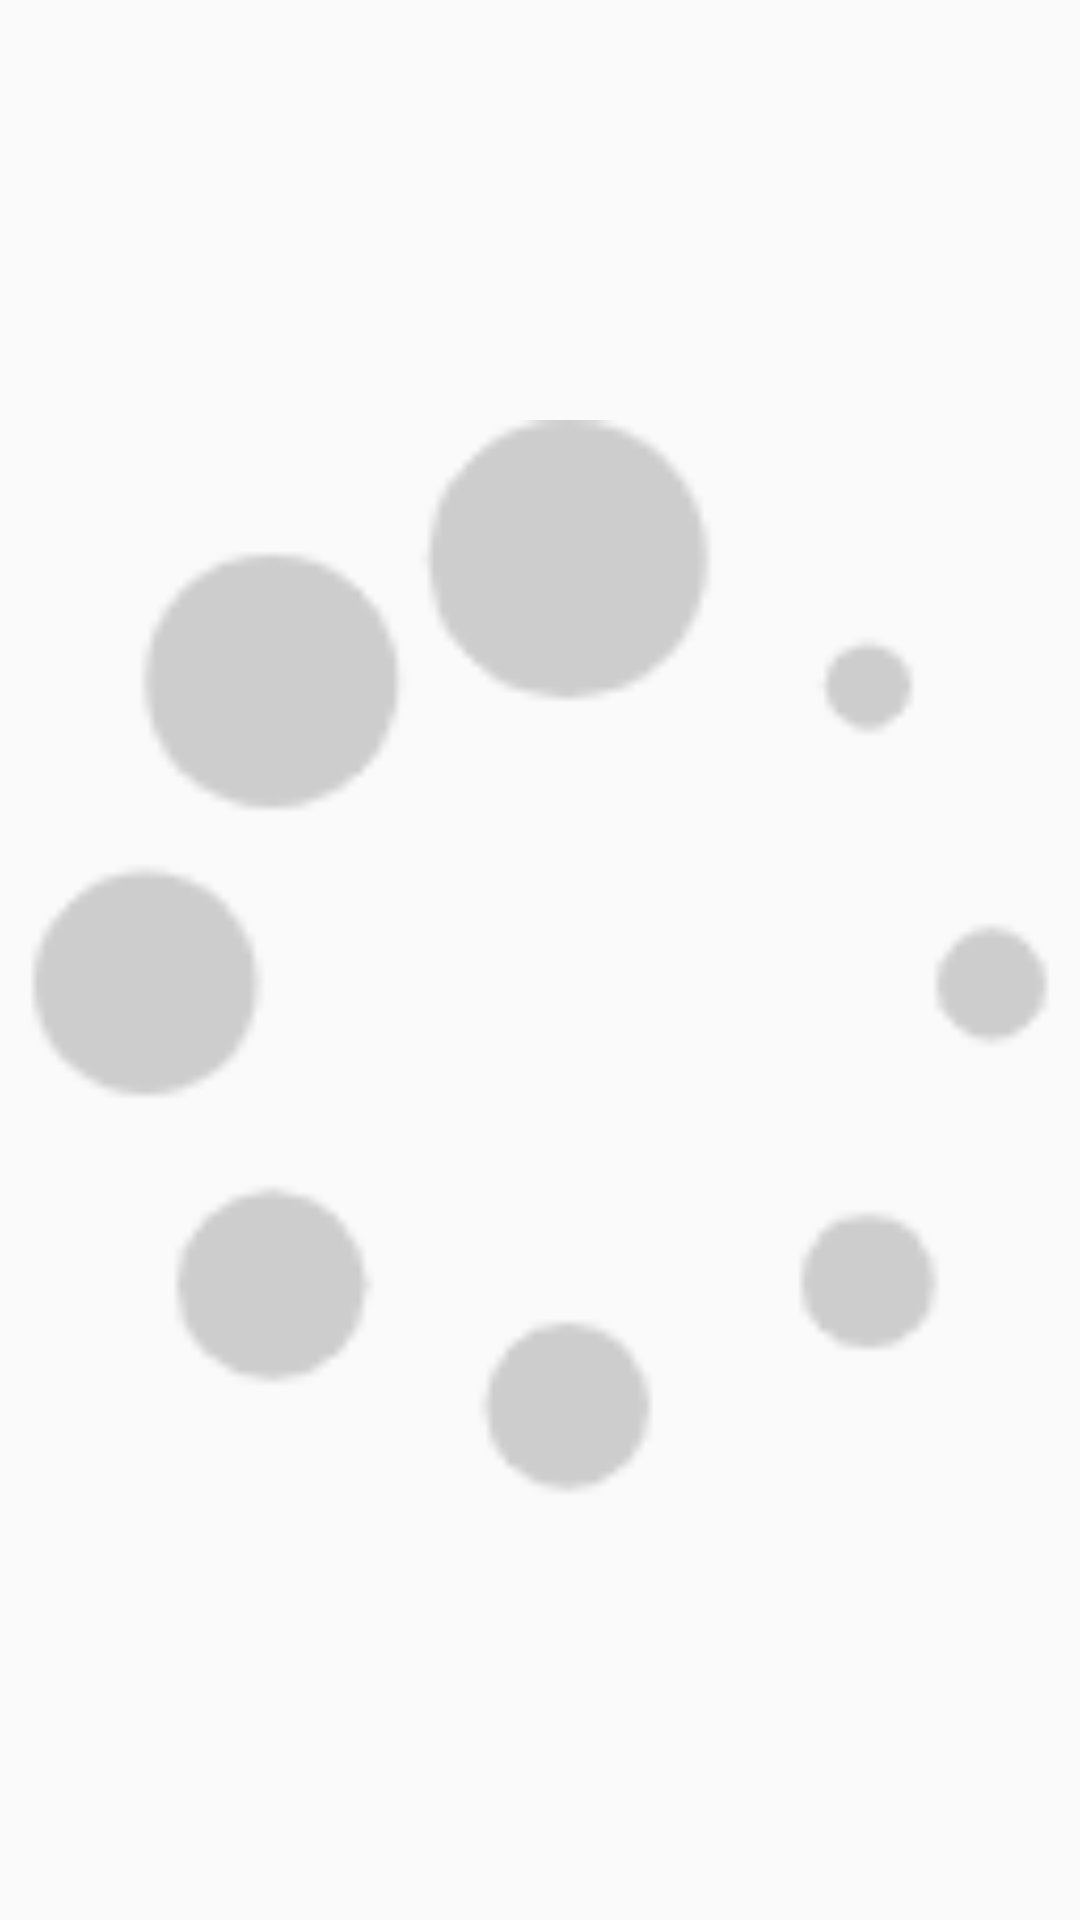

Here is an Android app screen rendered from its layout file. Give the layout XML and the strings, colors and styles it references.
<!-- AndroidManifest.xml: application theme AppTheme -->
<!-- res/layout/dialog_loading.xml -->
<?xml version="1.0" encoding="utf-8"?>
<layout xmlns:android="http://schemas.android.com/apk/res/android">

    <data>

    </data>

    <ImageView
        android:id="@+id/loading"
        android:layout_width="wrap_content"
        android:layout_height="wrap_content"
        android:contentDescription="@null"
        android:src="@drawable/ic_loading">

    </ImageView>
</layout>
<!-- resources referenced by this layout -->
<resources>
  <!-- drawable ic_loading (drawable) -->
  <?xml version="1.0" encoding="utf-8"?>
  <animation-list xmlns:android="http://schemas.android.com/apk/res/android">
  
      <item
          android:drawable="@drawable/loading01"
          android:duration="100" />
  
      <item
          android:drawable="@drawable/loading02"
          android:duration="100" />
  
      <item
          android:drawable="@drawable/loading03"
          android:duration="100" />
  
      <item
          android:drawable="@drawable/loading04"
          android:duration="100" />
  
  </animation-list>
  <style name="AppTheme" parent="Theme.AppCompat.DayNight.NoActionBar">
          
          <item name="windowActionBar">false</item>
          <item name="windowNoTitle">true</item>
  
          <item name="colorPrimary">@color/colorPrimary</item>
          <item name="colorPrimaryDark">@color/colorPrimary</item>
          <item name="colorAccent">@color/colorAccent</item>
      </style>
  <!-- drawable loading01: png bitmap (drawable-xxhdpi, 3738 bytes) -->
  <!-- drawable loading02: png bitmap (drawable-xxhdpi, 2278 bytes) -->
  <!-- drawable loading03: png bitmap (drawable-xxhdpi, 2296 bytes) -->
  <!-- drawable loading04: png bitmap (drawable-xxhdpi, 2286 bytes) -->
  <color name="colorPrimary">#FF00BCD4</color>
  <color name="colorAccent">#FFD81B60</color>
</resources>
